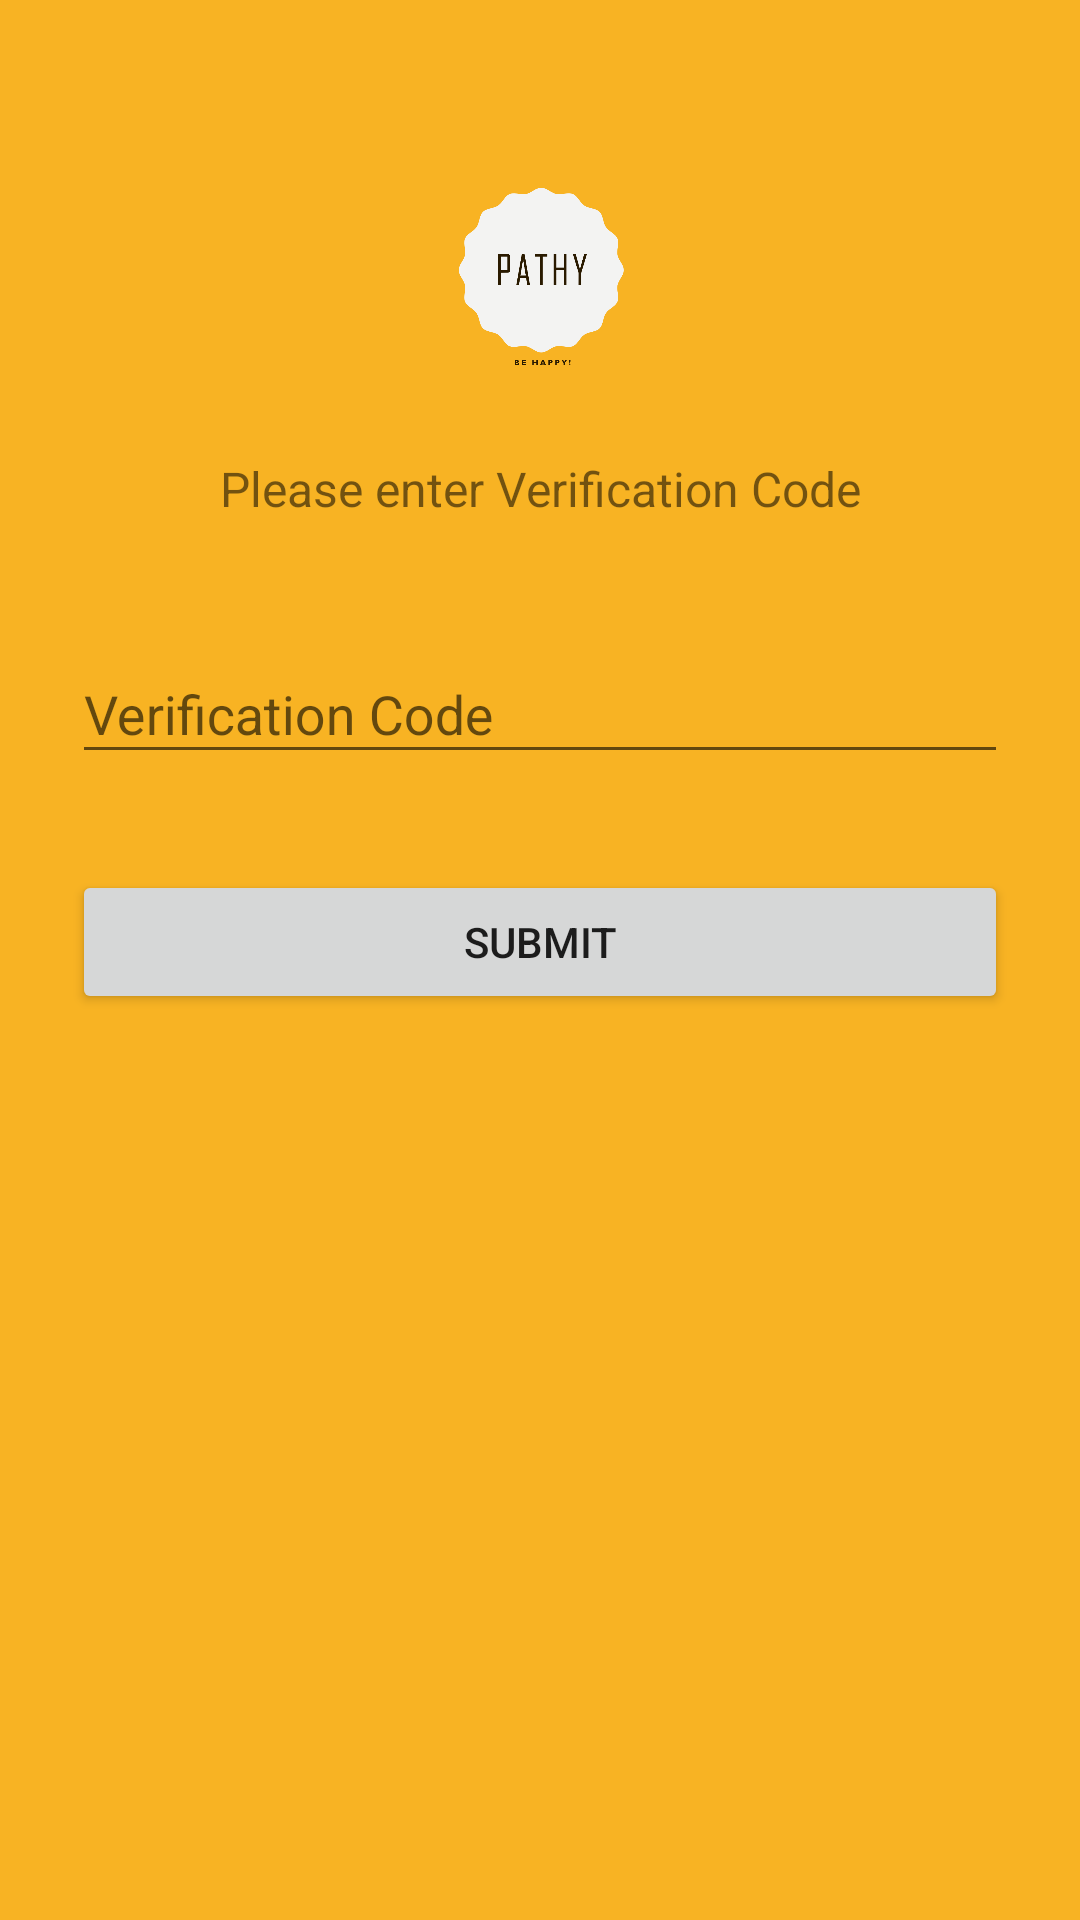

Write the Android layout XML for this screen, with the resource values it uses.
<!-- AndroidManifest.xml: application theme MyMaterialTheme -->
<!-- res/layout/activity_accountcheck.xml -->
<?xml version="1.0" encoding="utf-8"?>
<ScrollView
    xmlns:android="http://schemas.android.com/apk/res/android"
    android:layout_width="fill_parent"
    android:layout_height="fill_parent"
    android:fitsSystemWindows="true"
    android:background="@color/colorPrimary">

<LinearLayout
    android:orientation="vertical"
    android:layout_width="match_parent"
    android:layout_height="wrap_content"
    android:paddingTop="56dp"
    android:paddingLeft="24dp"
    android:paddingRight="24dp">

    <ImageView android:src="@drawable/pathy_logo"
        android:layout_width="wrap_content"
        android:layout_height="72dp"
        android:layout_marginBottom="24dp"
        android:layout_gravity="center_horizontal" />

    <TextView android:id="@+id/link_signup"
        android:layout_width="fill_parent"
        android:layout_height="wrap_content"
        android:layout_marginBottom="24dp"
        android:text="Please enter Verification Code"
        android:gravity="center"
        android:textSize="16dip"/>

    
    <android.support.design.widget.TextInputLayout
        android:layout_width="match_parent"
        android:layout_height="wrap_content"
        android:layout_marginTop="8dp"
        android:layout_marginBottom="8dp">
        <EditText android:id="@+id/input_registration_password"
            android:layout_width="match_parent"
            android:layout_height="wrap_content"
            android:inputType="text"
            android:hint="Verification Code" />
    </android.support.design.widget.TextInputLayout>

    <android.support.v7.widget.AppCompatButton
        android:id="@+id/btn_submit"
        android:layout_width="fill_parent"
        android:layout_height="wrap_content"
        android:layout_marginTop="24dp"
        android:layout_marginBottom="24dp"
        android:padding="12dp"
        android:text="Submit"/>



</LinearLayout>
    </ScrollView>
<!-- resources referenced by this layout -->
<resources>
  <color name="colorPrimary">#F8B323</color>
  <!-- drawable pathy_logo: png bitmap (drawable, 20533 bytes) -->
  <style name="MyMaterialTheme" parent="MyMaterialTheme.Base">
  
      </style>
  <style name="MyMaterialTheme.Base" parent="Theme.AppCompat.Light.NoActionBar">
          <item name="windowNoTitle">true</item>
          <item name="windowActionBar">false</item>
          <item name="colorPrimary">@color/colorPrimary</item>
          <item name="colorPrimaryDark">@color/colorPrimaryDark</item>
          <item name="colorAccent">@color/colorAccent</item>
      </style>
  <color name="colorPrimaryDark">#303F9F</color>
  <color name="colorAccent">#FFFFFF</color>
</resources>
